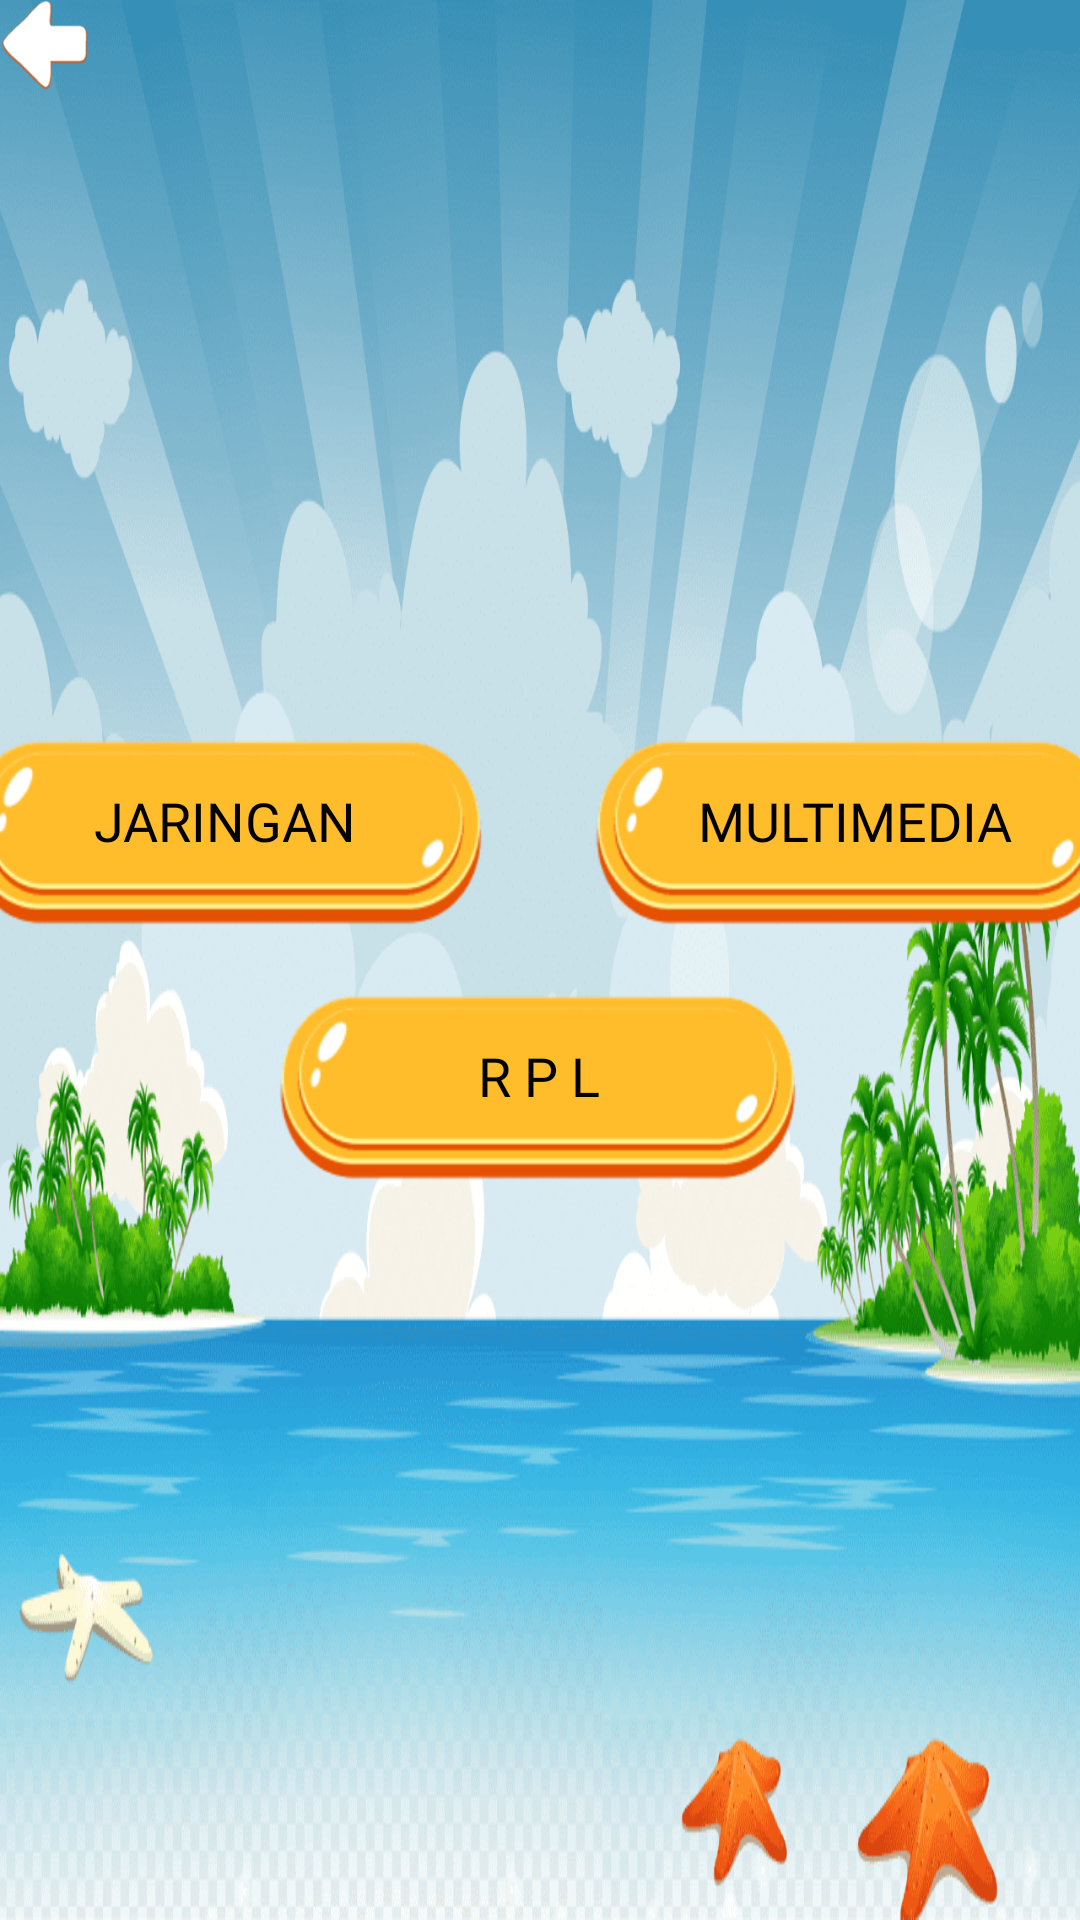

Write the Android layout XML for this screen, with the resource values it uses.
<!-- AndroidManifest.xml: application theme Theme.AppCompat.Light.NoActionBar.FullScreen -->
<!-- res/layout/menu_play.xml -->
<?xml version="1.0" encoding="utf-8"?>
<androidx.constraintlayout.widget.ConstraintLayout xmlns:android="http://schemas.android.com/apk/res/android"
    xmlns:app="http://schemas.android.com/apk/res-auto"
    xmlns:tools="http://schemas.android.com/tools"
    android:layout_width="match_parent"
    android:layout_height="match_parent"
    tools:context=".MenuPlay"
    android:background="@drawable/bg_menu"
    android:paddingHorizontal="@dimen/activity_horizontal_margin"
    android:paddingVertical="@dimen/activity_vertical_margin">

    <ImageView
        android:id="@+id/btn_back"
        style="@style/btn_back"
        tools:ignore="ContentDescription,MissingConstraints" />

    <LinearLayout
        android:layout_width="match_parent"
        android:layout_height="wrap_content"
        android:orientation="vertical"
        android:gravity="center"
        app:layout_constraintTop_toTopOf="parent"
        app:layout_constraintBottom_toBottomOf="parent"
        app:layout_constraintStart_toStartOf="parent"
        app:layout_constraintEnd_toEndOf="parent">
        <LinearLayout
            android:id="@+id/btn_top"
            android:layout_width="match_parent"
            android:layout_height="wrap_content"
            android:orientation="horizontal"
            android:gravity="center">
            <LinearLayout
                android:id="@+id/btn_jaringan"
                android:layout_width="175dp"
                android:layout_height="65dp"
                android:gravity="center"
                android:background="@drawable/btn_menu"
                android:layout_marginEnd="35dp">
                <TextView
                    android:layout_width="wrap_content"
                    android:layout_height="wrap_content"
                    android:text="@string/jaringan"
                    style="@style/btn_menu"/>
            </LinearLayout>
            <LinearLayout
                android:id="@+id/btn_multimedia"
                android:layout_width="175dp"
                android:layout_height="65dp"
                android:gravity="center"
                android:background="@drawable/btn_menu">
                <TextView
                    android:layout_width="wrap_content"
                    android:layout_height="wrap_content"
                    android:text="@string/multimedia"
                    style="@style/btn_menu"/>
            </LinearLayout>
        </LinearLayout>
        <LinearLayout
            android:id="@+id/btn_bottom"
            android:layout_width="match_parent"
            android:layout_height="wrap_content"
            android:orientation="horizontal"
            android:gravity="center"
            android:layout_marginTop="20dp">
            <LinearLayout
                android:id="@+id/btn_rpl"
                android:layout_width="175dp"
                android:layout_height="65dp"
                android:gravity="center"
                android:background="@drawable/btn_menu">
                <TextView
                    android:layout_width="wrap_content"
                    android:layout_height="wrap_content"
                    android:text="@string/rpl"
                    style="@style/btn_menu"/>
            </LinearLayout>
        </LinearLayout>
    </LinearLayout>


</androidx.constraintlayout.widget.ConstraintLayout>
<!-- resources referenced by this layout -->
<resources>
  <!-- drawable bg_menu: webp bitmap (drawable-ldpi, 348388 bytes) -->
  <!-- drawable btn_menu: webp bitmap (drawable-hdpi, 11668 bytes) -->
  <string name="jaringan">JARINGAN</string>
  <string name="multimedia">MULTIMEDIA</string>
  <string name="rpl">R P L</string>
  <style name="btn_back">
          <item name="android:layout_width">30dp</item>
          <item name="android:layout_height">30dp</item>
          <item name="android:src">@drawable/btn_back</item>
          <item name="android:contentDescription">@string/todo</item>
          <item name="layout_constraintStart_toStartOf">parent</item>
          <item name="layout_constraintTop_toTopOf">parent</item>
      </style>
  <style name="btn_menu">
          <item name="android:fontFamily">@font/grobold</item>
          <item name="android:textSize">18sp</item>
          <item name="android:textColor">@color/black</item>
          <item name="android:gravity">center</item>
          <item name="android:paddingBottom">8dp</item>
          <item name="android:background">@drawable/btn_onclick</item>
      </style>
  <style name="Theme.AppCompat.Light.NoActionBar.FullScreen" parent="@style/Theme.AppCompat.Light.NoActionBar">
          <item name="android:windowNoTitle">true</item>
          <item name="android:windowActionBar">false</item>
          <item name="android:windowFullscreen">true</item>
          <item name="android:windowContentOverlay">@null</item>
      </style>
  <!-- drawable btn_back: webp bitmap (drawable-hdpi, 2640 bytes) -->
  <string name="todo">TODO</string>
  <color name="black">#000000</color>
  <!-- drawable btn_onclick (drawable) -->
  <?xml version="1.0" encoding="utf-8"?>
  <selector xmlns:android="http://schemas.android.com/apk/res/android">
  
      <item android:state_pressed="true">
          <shape android:shape="rectangle">
              <solid android:color="@color/semiTransparent" />
              <corners android:radius="30dp"/>
          </shape>
      </item>
  
      <item>
          <shape android:shape="rectangle">
              <solid android:color="@color/transparent"/>
          </shape>
      </item>
  
  </selector>
  <color name="semiTransparent">#33F1EBF1</color>
  <color name="transparent">#00000000</color>
</resources>
